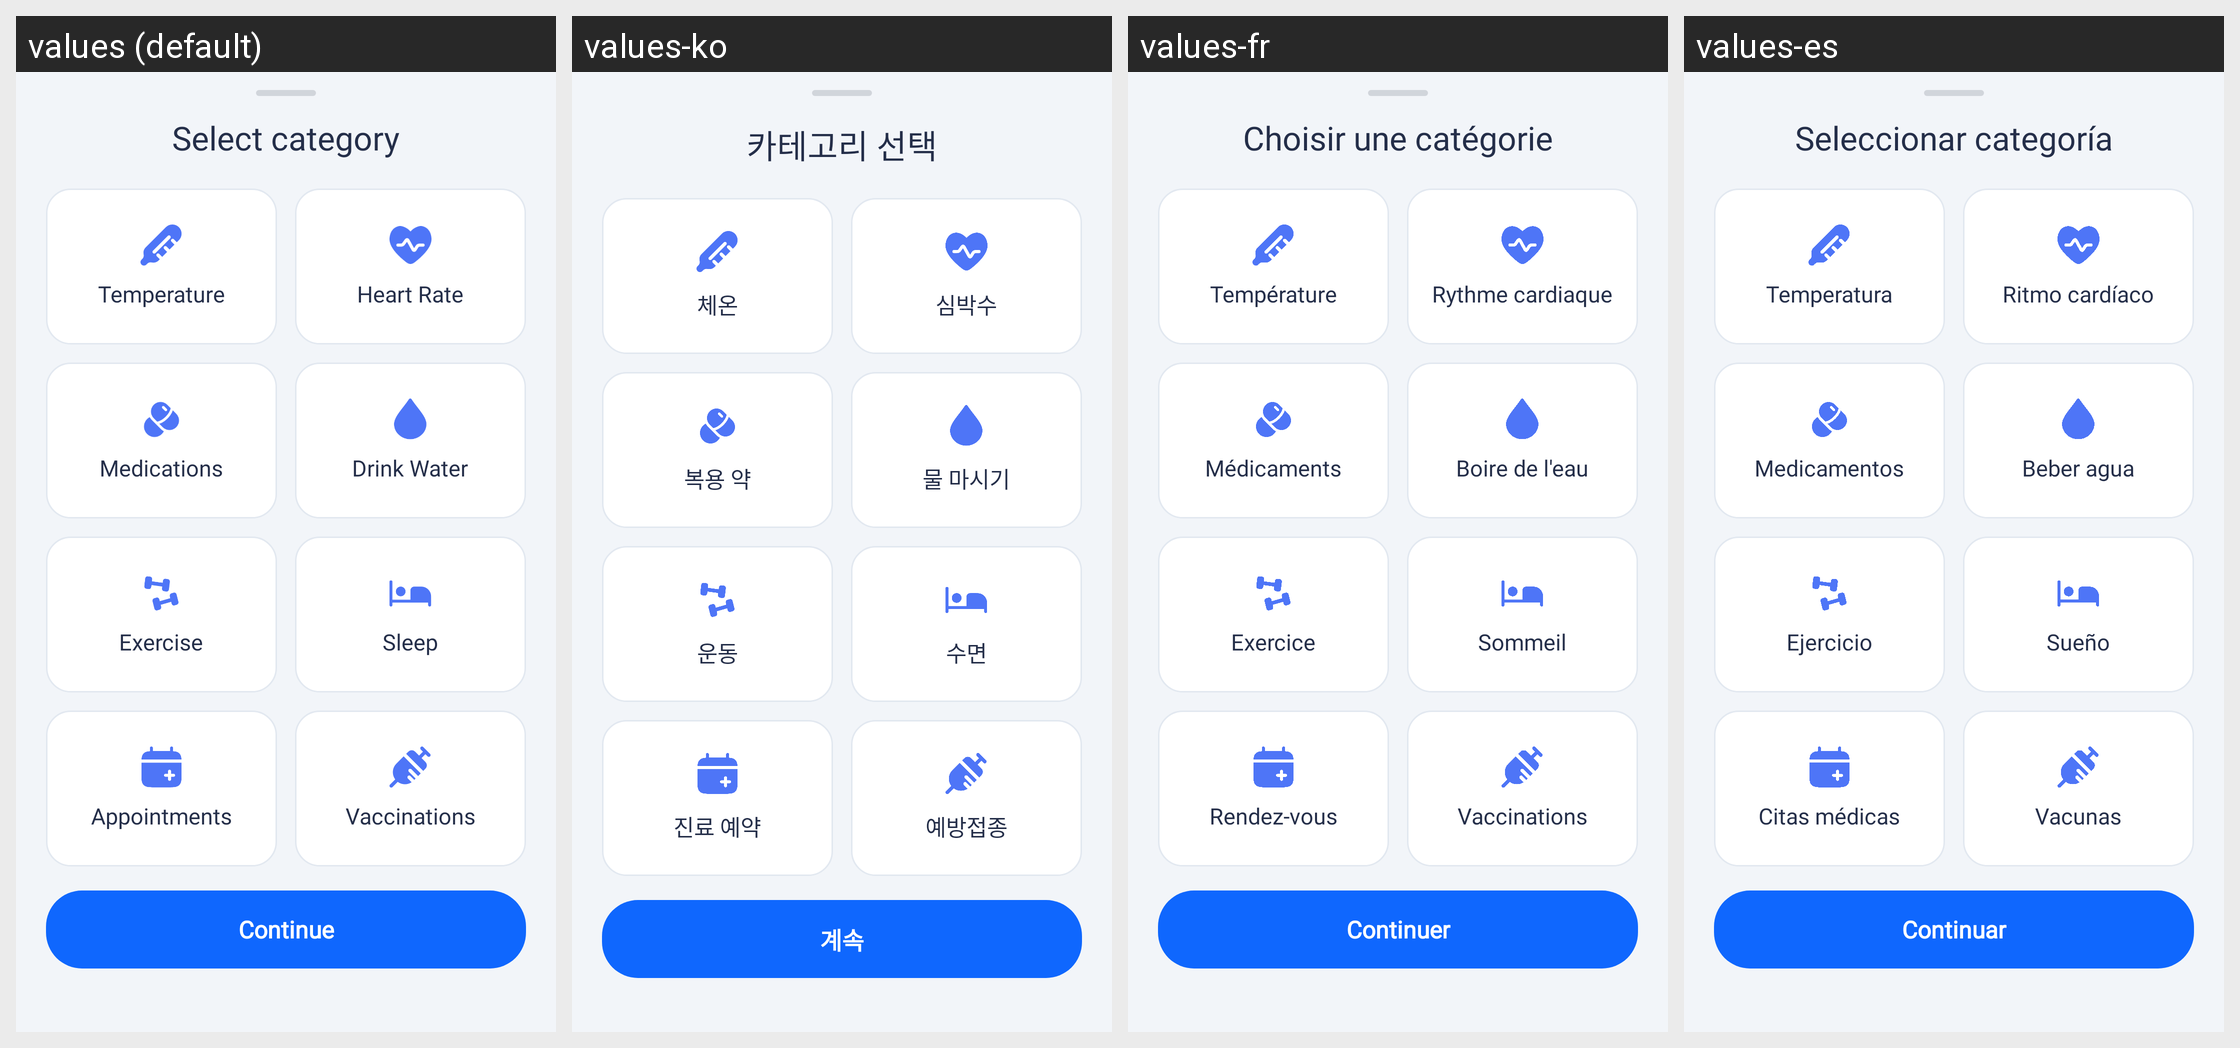

For this localized Android screen grid, give each drawn string resource with its value in every locale shown.
Android screen res/layout/bottom_sheet_select_category.xml rendered under 4 locales, left to right: values (default), values-ko, values-fr, values-es. Device: Nexus 5 (rendered at 1080×1920; each locale shown at half size, 540×960, under a caption strip naming it); theme Theme.HealthCareAI.
Other locales in the repository, not shown: values-ar, values-bn, values-de, values-hi, values-id, values-in, values-ja, values-pt-rBR, values-pt-rPT, values-ru, values-tr, values-vi, values-zh-rCN, values-zh-rTW.
Strings drawn on this screen, with the default value and each locale's value (text and hints the layout hard-codes, and strings that could not be matched under every locale, appear in the picture but are not listed):

title_select_category
  values: Select category
  values-ko: 카테고리 선택
  values-fr: Choisir une catégorie
  values-es: Seleccionar categoría

cat_temperature
  values: Temperature
  values-ko: 체온
  values-fr: Température
  values-es: Temperatura

title_heart_rate
  values: Heart Rate
  values-ko: 심박수
  values-fr: Rythme cardiaque
  values-es: Ritmo cardíaco

record_medications
  values: Medications
  values-ko: 복용 약
  values-fr: Médicaments
  values-es: Medicamentos

cat_drink_water
  values: Drink Water
  values-ko: 물 마시기
  values-fr: Boire de l'eau
  values-es: Beber agua

cat_exercise
  values: Exercise
  values-ko: 운동
  values-fr: Exercice
  values-es: Ejercicio

cat_sleep
  values: Sleep
  values-ko: 수면
  values-fr: Sommeil
  values-es: Sueño

category_appointments_title
  values: Appointments
  values-ko: 진료 예약
  values-fr: Rendez-vous
  values-es: Citas médicas

record_vaccinations
  values: Vaccinations
  values-ko: 예방접종
  values-fr: Vaccinations
  values-es: Vacunas

btn_continue
  values: Continue
  values-ko: 계속
  values-fr: Continuer
  values-es: Continuar
